The GitHub repository Funky-UWI/FoliageFixerModel contains a labelled image folder "segmented-dataset" with 11 categories: bacterial spot, early blight, late blight, leaf mold, septoria leaf spot, spider mites two-spotted spider mite, target spot, tomato yellow leaf curl virus, tomato mosaic virus, healthy, powdery mildew. Examples follow, each with its label.

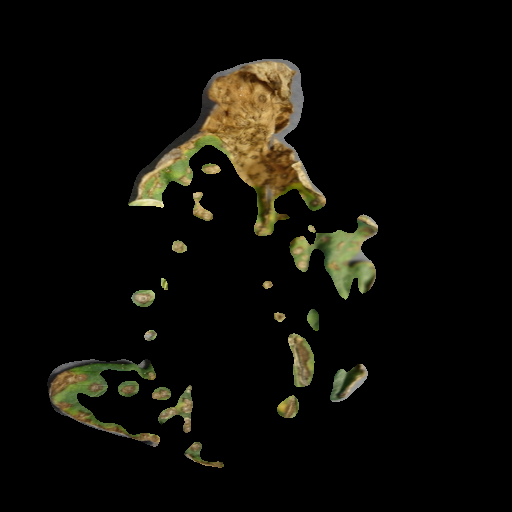
Label: bacterial spot

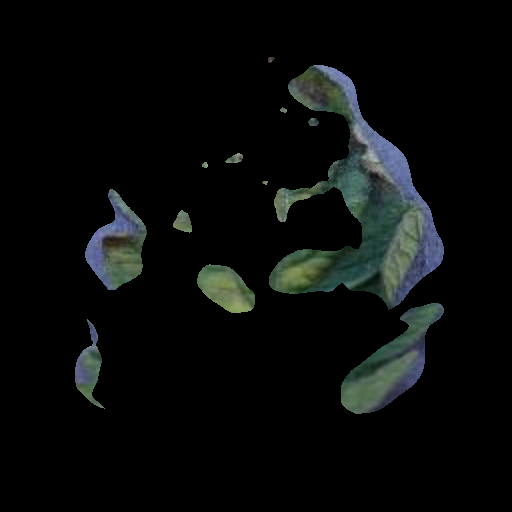
Label: leaf mold

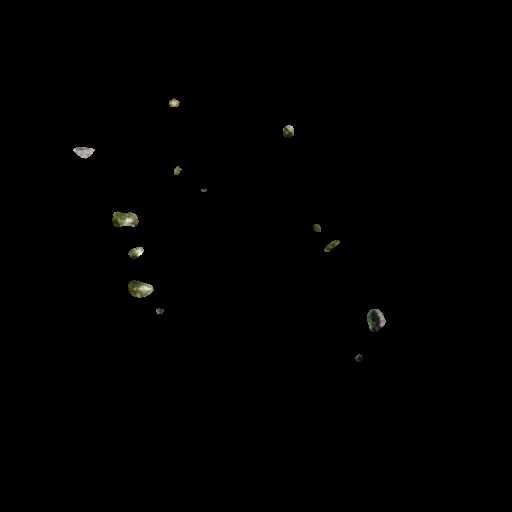
Label: target spot

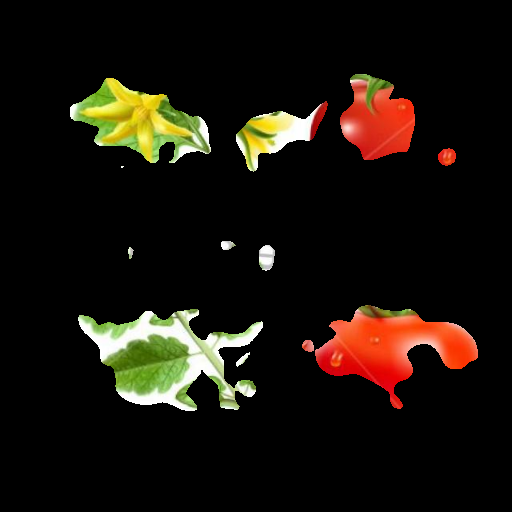
Label: healthy

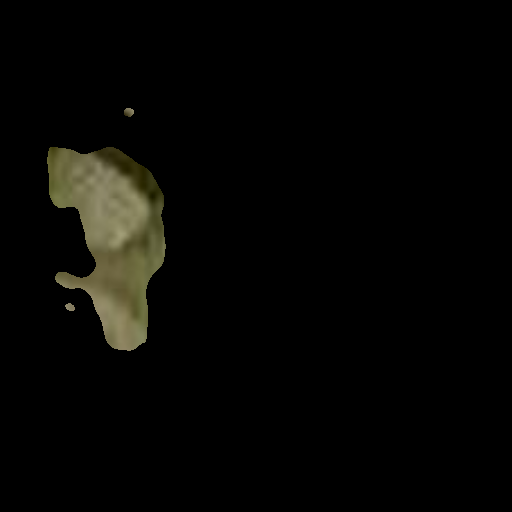
Label: powdery mildew

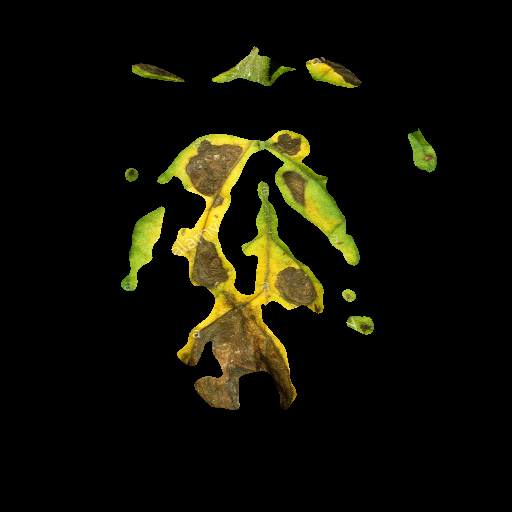
Label: early blight
